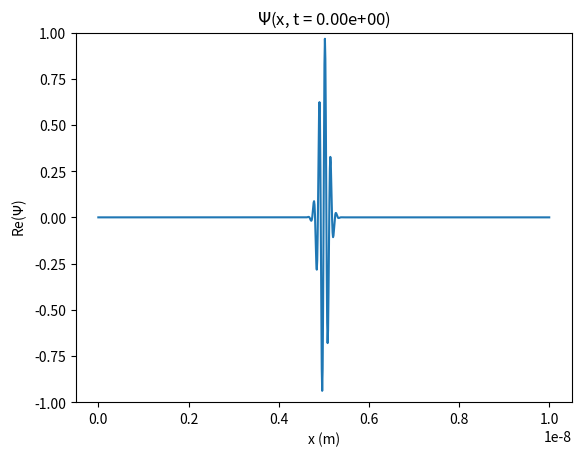
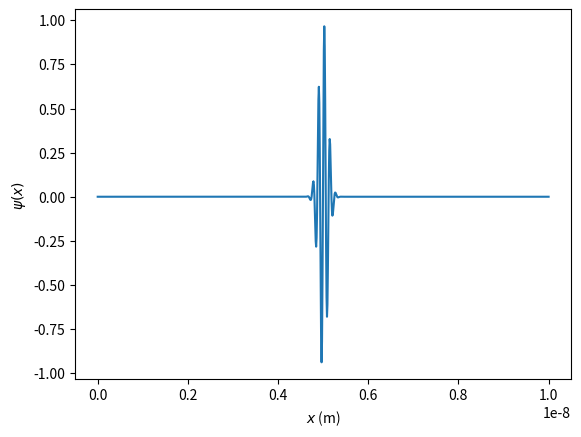

These charts were generated, in order, by the following Python code:
import numpy as np
from scipy.fft import rfft, irfft
import matplotlib.pyplot as plt
from matplotlib.animation import FuncAnimation  

hbar = 1.0546e-34  
L = 1e-8           
m = 9.109e-31      
N = 1000           
x = np.linspace(0, L, N)  
dx = L / N         
sigma = 1e-10      
kappa = 5e10       
dt = 1e-18        
tsteps = 2000     

def psi_initial(x):
    return np.exp(-((x - L / 2)**2) / (2 * sigma**2)) * np.exp(1j * kappa * x)

psi_0 = psi_initial(x)
psi_real = np.real(psi_0)
psi_imag = np.imag(psi_0)


k_vals = np.arange(0, N)  
E_k = (hbar**2 * (np.pi * k_vals / L)**2) / (2 * m)  

def dst(y):
    N = len(y)
    y2 = np.empty(2*N,float)
    y2[0] = y2[N] = 0.0
    y2[1:N] = y[1:]
    y2[:N:-1] = -y[1:]
    a = -np.imag(rfft(y2))[:N]
    a[0] = 0.0

    return a


def idst(a):
    N = len(a)
    c = np.empty(N+1,complex)
    c[0] = c[N] = 0.0
    c[1:N] = -1j*a[1:]
    y = irfft(c)[:N]
    y[0] = 0.0

    return y
    
# Calculate a_k and eta_k
a_k = dst(psi_real)
eta_k = -dst(psi_imag)


# Time evolution 
def psi_real_t(t):
    phase_cos = np.cos(E_k * t / hbar)  
    phase_sin = np.sin(E_k * t / hbar)  
    coeffs = a_k * phase_cos - eta_k * phase_sin
    
    return idst(coeffs)


PSI = np.zeros((tsteps, N))  
for i in range(tsteps):
    t = i * dt
    PSI[i, :] = psi_real_t(t)

# Pseudo animation
frames = 1
framestep = tsteps // frames

for i in range(frames):
    plt.plot(x, PSI[i * framestep, :])
    plt.ylim(-1, 1) 
    plt.xlabel('x (m)')
    plt.ylabel('Re($\Psi$)')
    plt.title(f'$\Psi$(x, t = {i * framestep * dt:.2e})')
    plt.show()


fig, ax = plt.subplots()
line, = ax.plot(x, PSI[0])
ax.set_xlabel('$x$ (m)')
ax.set_ylabel('$\psi(x)$ ')

def frame(i):
   line.set_data(x, PSI[i])
   return line,

ani = FuncAnimation(fig, frame, frames = 10000, interval=10, blit=True)
#ani.save('p2.gif', fps=30)
plt.show()